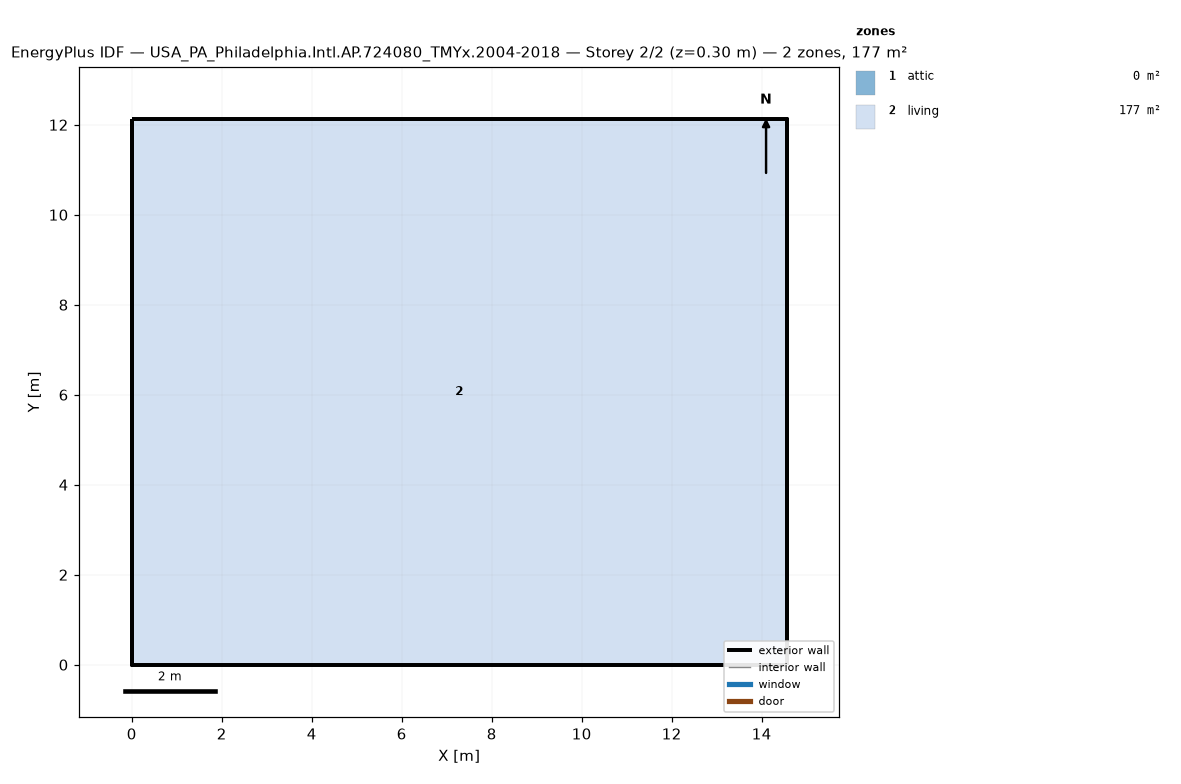
=== STOREY PLAN SPEC (per zone: floor XY polygon, exterior-wall plan segments, windows/doors) ===
zone 1: attic  (0.0 m²)
  exterior wall: (14.55, 0.00) – (14.55, 12.13) – (14.55, 6.06)  [18.2 m]
  exterior wall: (0.00, 12.13) – (0.00, 0.00) – (0.00, 6.06)  [18.2 m]
zone 2: living  (176.5 m²)
  floor: (0.00, 0.00) (0.00, 12.13) (14.55, 12.13) (14.55, 0.00)
  exterior wall: (0.00, 0.00) – (14.55, 0.00)  [14.6 m]
  exterior wall: (14.55, 0.00) – (14.55, 12.13)  [12.1 m]
  exterior wall: (14.55, 12.13) – (0.00, 12.13)  [14.6 m]
  exterior wall: (0.00, 12.13) – (0.00, 0.00)  [12.1 m]

=== DERIVED (storey summary) ===
Building: USA_PA_Philadelphia.Intl.AP.724080_TMYx.2004-2018
Storey: 2 of 2  (floor level z = 0.30 m)
Storey gross floor area: 176.5 m²
Zones on this storey: 2
  - attic: floor 0.0 m²; exterior wall 36.4 m (24.5 m²); WWR 0.0%
  - living: floor 176.5 m²; exterior wall 53.4 m (146.4 m²); WWR 0.0%
Zone adjacency: (none detected)